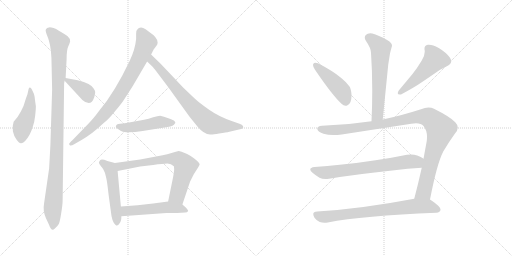
t = 0.00 s
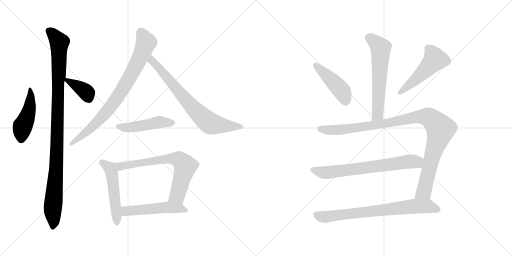
t = 2.33 s
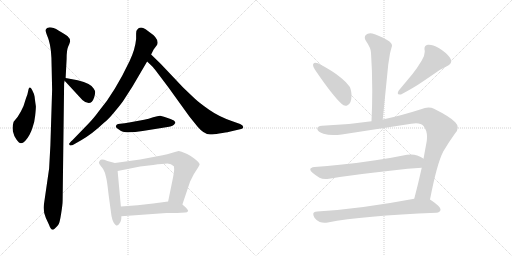
t = 4.67 s
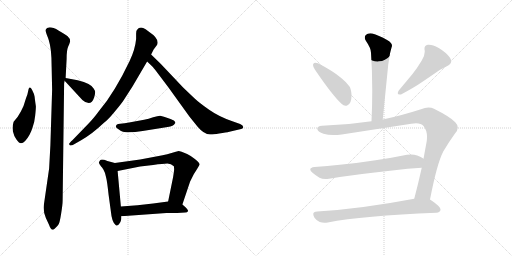
t = 7.00 s
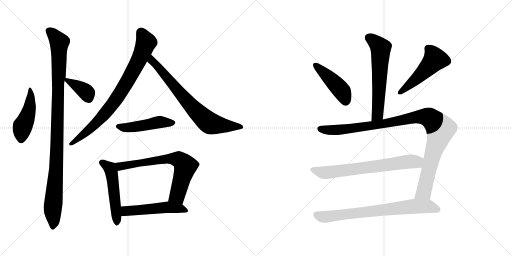
t = 9.33 s
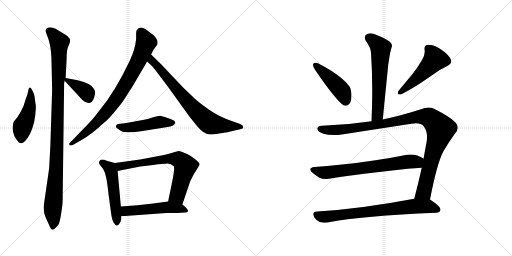
t = 11.66 s

The animated SVG that drew these frames (rendered in a browser with its animation timeline set to each time). Animation: 15 CSS @keyframes rules; one cycle of 11.66 s.

<svg version="1.1" viewBox="0 0 2048 1024" xmlns="http://www.w3.org/2000/svg">
  <g stroke="lightgray" stroke-dasharray="1,1" stroke-width="1" transform="scale(4, 4)">
    <line x1="0" y1="0" x2="256" y2="256"></line>
    <line x1="256" y1="0" x2="0" y2="256"></line>
    <line x1="128" y1="0" x2="128" y2="256"></line>
    <line x1="0" y1="128" x2="256" y2="128"></line>
    <line x1="256" y1="0" x2="512" y2="256"></line>
    <line x1="512" y1="0" x2="256" y2="256"></line>
    <line x1="384" y1="0" x2="384" y2="256"></line>
    <line x1="256" y1="128" x2="512" y2="128"></line>
  </g>
<g transform="scale(1, -1) translate(0, -850)">
   <style type="text/css">
    @keyframes keyframes0 {
      from {
       stroke: black;
       stroke-dashoffset: 458;
       stroke-width: 128;
       }
       60% {
       animation-timing-function: step-end;
       stroke: black;
       stroke-dashoffset: 0;
       stroke-width: 128;
       }
       to {
       stroke: black;
       stroke-width: 1024;
       }
       }
       #make-me-a-hanzi-animation-0 {
         animation: keyframes0 0.622721s both;
         animation-delay: 0.000000s;
         animation-timing-function: linear;
       }
    @keyframes keyframes1 {
      from {
       stroke: black;
       stroke-dashoffset: 1058;
       stroke-width: 128;
       }
       77% {
       animation-timing-function: step-end;
       stroke: black;
       stroke-dashoffset: 0;
       stroke-width: 128;
       }
       to {
       stroke: black;
       stroke-width: 1024;
       }
       }
       #make-me-a-hanzi-animation-1 {
         animation: keyframes1 1.111003s both;
         animation-delay: 0.622721s;
         animation-timing-function: linear;
       }
    @keyframes keyframes2 {
      from {
       stroke: black;
       stroke-dashoffset: 375;
       stroke-width: 128;
       }
       55% {
       animation-timing-function: step-end;
       stroke: black;
       stroke-dashoffset: 0;
       stroke-width: 128;
       }
       to {
       stroke: black;
       stroke-width: 1024;
       }
       }
       #make-me-a-hanzi-animation-2 {
         animation: keyframes2 0.555176s both;
         animation-delay: 1.733724s;
         animation-timing-function: linear;
       }
    @keyframes keyframes3 {
      from {
       stroke: black;
       stroke-dashoffset: 813;
       stroke-width: 128;
       }
       73% {
       animation-timing-function: step-end;
       stroke: black;
       stroke-dashoffset: 0;
       stroke-width: 128;
       }
       to {
       stroke: black;
       stroke-width: 1024;
       }
       }
       #make-me-a-hanzi-animation-3 {
         animation: keyframes3 0.911621s both;
         animation-delay: 2.288900s;
         animation-timing-function: linear;
       }
    @keyframes keyframes4 {
      from {
       stroke: black;
       stroke-dashoffset: 742;
       stroke-width: 128;
       }
       71% {
       animation-timing-function: step-end;
       stroke: black;
       stroke-dashoffset: 0;
       stroke-width: 128;
       }
       to {
       stroke: black;
       stroke-width: 1024;
       }
       }
       #make-me-a-hanzi-animation-4 {
         animation: keyframes4 0.853841s both;
         animation-delay: 3.200521s;
         animation-timing-function: linear;
       }
    @keyframes keyframes5 {
      from {
       stroke: black;
       stroke-dashoffset: 478;
       stroke-width: 128;
       }
       61% {
       animation-timing-function: step-end;
       stroke: black;
       stroke-dashoffset: 0;
       stroke-width: 128;
       }
       to {
       stroke: black;
       stroke-width: 1024;
       }
       }
       #make-me-a-hanzi-animation-5 {
         animation: keyframes5 0.638997s both;
         animation-delay: 4.054362s;
         animation-timing-function: linear;
       }
    @keyframes keyframes6 {
      from {
       stroke: black;
       stroke-dashoffset: 519;
       stroke-width: 128;
       }
       63% {
       animation-timing-function: step-end;
       stroke: black;
       stroke-dashoffset: 0;
       stroke-width: 128;
       }
       to {
       stroke: black;
       stroke-width: 1024;
       }
       }
       #make-me-a-hanzi-animation-6 {
         animation: keyframes6 0.672363s both;
         animation-delay: 4.693359s;
         animation-timing-function: linear;
       }
    @keyframes keyframes7 {
      from {
       stroke: black;
       stroke-dashoffset: 701;
       stroke-width: 128;
       }
       70% {
       animation-timing-function: step-end;
       stroke: black;
       stroke-dashoffset: 0;
       stroke-width: 128;
       }
       to {
       stroke: black;
       stroke-width: 1024;
       }
       }
       #make-me-a-hanzi-animation-7 {
         animation: keyframes7 0.820475s both;
         animation-delay: 5.365722s;
         animation-timing-function: linear;
       }
    @keyframes keyframes8 {
      from {
       stroke: black;
       stroke-dashoffset: 517;
       stroke-width: 128;
       }
       63% {
       animation-timing-function: step-end;
       stroke: black;
       stroke-dashoffset: 0;
       stroke-width: 128;
       }
       to {
       stroke: black;
       stroke-width: 1024;
       }
       }
       #make-me-a-hanzi-animation-8 {
         animation: keyframes8 0.670736s both;
         animation-delay: 6.186197s;
         animation-timing-function: linear;
       }
    @keyframes keyframes9 {
      from {
       stroke: black;
       stroke-dashoffset: 609;
       stroke-width: 128;
       }
       66% {
       animation-timing-function: step-end;
       stroke: black;
       stroke-dashoffset: 0;
       stroke-width: 128;
       }
       to {
       stroke: black;
       stroke-width: 1024;
       }
       }
       #make-me-a-hanzi-animation-9 {
         animation: keyframes9 0.745605s both;
         animation-delay: 6.856933s;
         animation-timing-function: linear;
       }
    @keyframes keyframes10 {
      from {
       stroke: black;
       stroke-dashoffset: 449;
       stroke-width: 128;
       }
       59% {
       animation-timing-function: step-end;
       stroke: black;
       stroke-dashoffset: 0;
       stroke-width: 128;
       }
       to {
       stroke: black;
       stroke-width: 1024;
       }
       }
       #make-me-a-hanzi-animation-10 {
         animation: keyframes10 0.615397s both;
         animation-delay: 7.602538s;
         animation-timing-function: linear;
       }
    @keyframes keyframes11 {
      from {
       stroke: black;
       stroke-dashoffset: 502;
       stroke-width: 128;
       }
       62% {
       animation-timing-function: step-end;
       stroke: black;
       stroke-dashoffset: 0;
       stroke-width: 128;
       }
       to {
       stroke: black;
       stroke-width: 1024;
       }
       }
       #make-me-a-hanzi-animation-11 {
         animation: keyframes11 0.658529s both;
         animation-delay: 8.217935s;
         animation-timing-function: linear;
       }
    @keyframes keyframes12 {
      from {
       stroke: black;
       stroke-dashoffset: 1058;
       stroke-width: 128;
       }
       77% {
       animation-timing-function: step-end;
       stroke: black;
       stroke-dashoffset: 0;
       stroke-width: 128;
       }
       to {
       stroke: black;
       stroke-width: 1024;
       }
       }
       #make-me-a-hanzi-animation-12 {
         animation: keyframes12 1.111003s both;
         animation-delay: 8.876464s;
         animation-timing-function: linear;
       }
    @keyframes keyframes13 {
      from {
       stroke: black;
       stroke-dashoffset: 697;
       stroke-width: 128;
       }
       69% {
       animation-timing-function: step-end;
       stroke: black;
       stroke-dashoffset: 0;
       stroke-width: 128;
       }
       to {
       stroke: black;
       stroke-width: 1024;
       }
       }
       #make-me-a-hanzi-animation-13 {
         animation: keyframes13 0.817220s both;
         animation-delay: 9.987467s;
         animation-timing-function: linear;
       }
    @keyframes keyframes14 {
      from {
       stroke: black;
       stroke-dashoffset: 748;
       stroke-width: 128;
       }
       71% {
       animation-timing-function: step-end;
       stroke: black;
       stroke-dashoffset: 0;
       stroke-width: 128;
       }
       to {
       stroke: black;
       stroke-width: 1024;
       }
       }
       #make-me-a-hanzi-animation-14 {
         animation: keyframes14 0.858724s both;
         animation-delay: 10.804687s;
         animation-timing-function: linear;
       }
</style>
<path d="M 143.5 425.5 Q 139.5 452.5 138.5 463.5 Q 137.5 473.5 128.5 490.5 Q 119.5 507.5 114.5 494.5 L 109.5 472.5 Q 103.5 457.5 99.5 443.5 Q 96.5 428.5 83.5 404.5 Q 70.5 379.5 54.5 363.5 Q 48.5 345.5 51.5 325.5 Q 55.5 305.5 66.5 291.5 Q 77.5 276.5 84.5 277.5 Q 91.5 277.5 100.5 286.5 Q 120.5 308.5 130.5 341.5 Q 137.5 358.5 140.5 386.5 Q 143.5 413.5 143.5 425.5 Z" fill="lightgray"></path> 
<path d="M 256.5 517.5 L 258.5 527.5 L 262.5 538.5 L 266.5 615.5 Q 266.5 650.5 272.5 663.5 Q 278.5 676.5 280.5 684.5 Q 280.5 697.5 270.5 705.5 Q 261.5 712.5 235.5 727.5 Q 210.5 741.5 196.5 740.5 Q 183.5 739.5 182.5 728.5 Q 182.5 724.5 187.5 710.5 Q 193.5 696.5 195.5 688.5 Q 206.5 654.5 206.5 584.5 L 208.5 491.5 L 201.5 268.5 L 196.5 176.5 L 176.5 38.5 Q 170.5 6.5 183.5 -21.5 L 196.5 -49.5 Q 203.5 -70.5 212.5 -68.5 Q 216.5 -67.5 223.5 -59.5 Q 231.5 -51.5 234.5 -46.5 Q 238.5 -41.5 244.5 -4.5 Q 250.5 32.5 250.5 48.5 L 256.5 517.5 Z" fill="lightgray"></path> 
<path d="M 258.5 527.5 L 329.5 450.5 Q 363.5 420.5 376.5 460.5 Q 381.5 477.5 380.5 482.5 Q 380.5 487.5 374.5 496.5 Q 365.5 515.5 310.5 529.5 L 262.5 538.5 C 245.5 541.5 245.5 541.5 258.5 527.5 Z" fill="lightgray"></path> 
<path d="M 530.5 505.5 L 588.5 604.5 L 604.5 632.5 L 614.5 652.5 L 626.5 668.5 Q 630.5 672.5 630.5 680.5 Q 630.5 700.5 598.5 721.5 L 582.5 733.5 Q 560.5 746.5 548.5 731.5 Q 544.5 728.5 544.5 716.5 L 544.5 694.5 Q 540.5 652.5 518.5 606.5 Q 458.5 480.5 397.5 408.5 Q 372.5 374.5 351.5 353.5 L 290.5 290.5 Q 277.5 278.5 276.5 275.5 Q 276.5 271.5 280.5 268.5 Q 285.5 266.5 296.5 273.5 L 324.5 289.5 Q 369.5 315.5 412.5 356.5 Q 431.5 370.5 458.5 403.5 Q 485.5 435.5 494.5 449.5 L 530.5 505.5 Z" fill="lightgray"></path> 
<path d="M 588.5 604.5 L 611.5 582.5 Q 620.5 571.5 672.5 502.5 L 757.5 384.5 L 790.5 343.5 Q 815.5 313.5 840.5 312.5 Q 848.5 311.5 876.5 316.5 Q 905.5 320.5 917.5 323.5 L 964.5 334.5 Q 970.5 336.5 972.5 339.5 Q 975.5 348.5 960.5 354.5 L 929.5 365.5 Q 876.5 383.5 836.5 411.5 Q 796.5 439.5 776.5 458.5 L 732.5 500.5 L 643.5 594.5 L 604.5 632.5 C 583.5 653.5 566.5 625.5 588.5 604.5 Z" fill="lightgray"></path> 
<path d="M 463.5 344.5 Q 461.5 339.5 482.5 327.5 Q 503.5 314.5 570.5 326.5 L 670.5 342.5 Q 694.5 346.5 699.5 356.5 Q 702.5 357.5 700.5 362.5 Q 698.5 366.5 695.5 368.5 Q 692.5 370.5 673.5 377.5 Q 654.5 384.5 640.5 387.5 Q 631.5 387.5 612.5 381.5 Q 594.5 375.5 576.5 371.5 L 516.5 360.5 Q 498.5 356.5 480.5 355.5 Q 463.5 354.5 463.5 344.5 Z" fill="lightgray"></path> 
<path d="M 459.5 198.5 L 429.5 206.5 Q 406.5 215.5 400.5 209.5 Q 395.5 202.5 395.5 199.5 Q 396.5 195.5 404.5 184.5 Q 407.5 182.5 413.5 172.5 Q 420.5 161.5 424.5 140.5 Q 428.5 125.5 434.5 70.5 L 443.5 4.5 Q 447.5 -38.5 462.5 -49.5 Q 469.5 -57.5 478.5 -42.5 Q 485.5 -34.5 485.5 -14.5 L 483.5 24.5 L 470.5 166.5 C 467.5 196.5 467.5 196.5 459.5 198.5 Z" fill="lightgray"></path> 
<path d="M 729.5 32.5 L 760.5 124.5 L 774.5 152.5 Q 799.5 191.5 798.5 192.5 Q 798.5 200.5 779.5 214.5 Q 761.5 228.5 748.5 234.5 L 726.5 243.5 Q 717.5 246.5 714.5 246.5 Q 712.5 246.5 689.5 239.5 Q 667.5 232.5 650.5 229.5 L 560.5 212.5 L 459.5 198.5 C 429.5 194.5 441.5 160.5 470.5 166.5 L 560.5 184.5 L 612.5 190.5 Q 654.5 196.5 669.5 196.5 Q 684.5 196.5 695.5 185.5 L 696.5 175.5 Q 697.5 172.5 692.5 142.5 L 672.5 44.5 C 666.5 15.5 719.5 4.5 729.5 32.5 Z" fill="lightgray"></path> 
<path d="M 752.5 6.5 Q 752.5 13.5 729.5 32.5 C 709.5 49.5 702.5 48.5 672.5 44.5 L 612.5 36.5 Q 552.5 28.5 483.5 24.5 C 453.5 22.5 455.5 -16.5 485.5 -14.5 L 665.5 -1.5 L 708.5 -1.5 L 740.5 0.5 Q 749.5 0.5 752.5 6.5 Z" fill="lightgray"></path> 
<path d="M 1531.0 372.0 L 1553.0 592.0 L 1560.0 636.0 Q 1564.0 653.0 1567.0 663.0 Q 1568.0 665.0 1568.0 667.0 Q 1568.0 679.0 1550.0 689.0 Q 1513.0 710.0 1489.0 716.0 Q 1485.0 717.0 1481.0 717.0 Q 1470.0 717.0 1463.0 710.0 Q 1459.0 705.0 1459.0 699.0 Q 1459.0 693.0 1464.0 686.0 Q 1484.0 657.0 1484.0 639.0 Q 1489.0 566.0 1489.0 487.0 Q 1489.0 428.0 1486.0 365.0 C 1485.0 335.0 1528.0 342.0 1531.0 372.0 Z" fill="lightgray"></path> 
<path d="M 1253.0 594.0 Q 1252.0 592.0 1252.0 590.0 Q 1252.0 583.0 1260.0 571.0 Q 1330.0 468.0 1366.0 435.0 Q 1374.0 427.0 1382.0 427.0 Q 1386.0 427.0 1390.0 429.0 Q 1406.0 436.0 1406.0 468.0 L 1406.0 472.0 Q 1404.0 495.0 1398.0 504.0 Q 1387.0 520.0 1365.0 538.0 Q 1332.0 566.0 1272.0 597.0 Q 1266.0 599.0 1262.0 599.0 Q 1255.0 599.0 1253.0 594.0 Z" fill="lightgray"></path> 
<path d="M 1789.0 586.0 Q 1805.0 594.0 1805.0 605.0 Q 1805.0 611.0 1800.0 619.0 Q 1785.0 640.0 1755.0 658.0 Q 1731.0 671.0 1716.0 671.0 L 1711.0 671.0 Q 1698.0 668.0 1698.0 657.0 L 1698.0 652.0 Q 1699.0 648.0 1699.0 643.0 Q 1699.0 627.0 1687.0 608.0 Q 1668.0 576.0 1650.0 554.0 L 1595.0 488.0 Q 1591.0 481.0 1591.0 477.0 Q 1591.0 472.0 1599.0 472.0 L 1604.0 472.0 Q 1660.0 502.0 1690.0 523.0 L 1737.0 555.0 Q 1761.0 573.0 1789.0 586.0 Z" fill="lightgray"></path> 
<path d="M 1645.0 355.0 Q 1656.0 357.0 1664.0 357.0 Q 1685.0 357.0 1694.0 346.0 Q 1708.0 329.0 1708.0 303.0 Q 1708.0 295.0 1707.0 286.0 L 1694.0 215.0 L 1687.0 179.0 Q 1672.0 112.0 1657.0 55.0 C 1649.0 26.0 1714.0 23.0 1720.0 52.0 Q 1748.0 196.0 1773.0 244.0 Q 1796.0 283.0 1820.0 316.0 Q 1831.0 328.0 1831.0 340.0 Q 1831.0 351.0 1821.0 361.0 Q 1802.0 382.0 1736.0 415.0 Q 1726.0 420.0 1714.0 420.0 Q 1700.0 420.0 1684.0 413.0 Q 1603.0 387.0 1531.0 372.0 L 1486.0 365.0 Q 1388.0 350.0 1288.0 347.0 Q 1269.0 346.0 1269.0 335.0 L 1269.0 334.0 Q 1272.0 322.0 1294.0 315.0 Q 1311.0 310.0 1334.0 310.0 Q 1349.0 310.0 1367.0 312.0 L 1645.0 355.0 Z" fill="lightgray"></path> 
<path d="M 1694.0 215.0 L 1693.0 216.0 Q 1685.0 222.0 1669.0 228.0 Q 1657.0 232.0 1644.0 232.0 Q 1636.0 232.0 1628.0 231.0 Q 1565.0 218.0 1502.0 209.0 Q 1426.0 197.0 1359.0 191.0 Q 1310.0 185.0 1258.0 182.0 Q 1241.0 180.0 1241.0 172.0 Q 1241.0 167.0 1250.0 159.0 Q 1263.0 148.0 1278.0 139.0 Q 1288.0 134.0 1302.0 134.0 Q 1309.0 134.0 1316.0 135.0 Q 1425.0 153.0 1569.0 168.0 Q 1633.0 176.0 1687.0 179.0 C 1717.0 181.0 1719.0 199.0 1694.0 215.0 Z" fill="lightgray"></path> 
<path d="M 1657.0 55.0 Q 1440.0 14.0 1269.0 4.0 Q 1253.0 3.0 1253.0 -6.0 Q 1253.0 -12.0 1258.0 -21.0 Q 1267.0 -34.0 1279.0 -38.0 Q 1288.0 -41.0 1298.0 -41.0 Q 1304.0 -41.0 1311.0 -40.0 Q 1450.0 -13.0 1745.0 -1.0 Q 1761.0 1.0 1762.0 11.0 L 1762.0 12.0 Q 1762.0 24.0 1723.0 50.0 L 1720.0 52.0 C 1703.0 64.0 1686.0 61.0 1657.0 55.0 Z" fill="lightgray"></path> 
      <clipPath id="make-me-a-hanzi-clip-0">
      <path d="M 143.5 425.5 Q 139.5 452.5 138.5 463.5 Q 137.5 473.5 128.5 490.5 Q 119.5 507.5 114.5 494.5 L 109.5 472.5 Q 103.5 457.5 99.5 443.5 Q 96.5 428.5 83.5 404.5 Q 70.5 379.5 54.5 363.5 Q 48.5 345.5 51.5 325.5 Q 55.5 305.5 66.5 291.5 Q 77.5 276.5 84.5 277.5 Q 91.5 277.5 100.5 286.5 Q 120.5 308.5 130.5 341.5 Q 137.5 358.5 140.5 386.5 Q 143.5 413.5 143.5 425.5 Z" fill="lightgray"></path>
      </clipPath>
      <path clip-path="url(#make-me-a-hanzi-clip-0)" d="M 120.5 487.5 L 120.5 430.5 L 89.5 341.5 L 84.5 290.5 " fill="none" id="make-me-a-hanzi-animation-0" stroke-dasharray="330 660" stroke-linecap="round"></path>

      <clipPath id="make-me-a-hanzi-clip-1">
      <path d="M 256.5 517.5 L 258.5 527.5 L 262.5 538.5 L 266.5 615.5 Q 266.5 650.5 272.5 663.5 Q 278.5 676.5 280.5 684.5 Q 280.5 697.5 270.5 705.5 Q 261.5 712.5 235.5 727.5 Q 210.5 741.5 196.5 740.5 Q 183.5 739.5 182.5 728.5 Q 182.5 724.5 187.5 710.5 Q 193.5 696.5 195.5 688.5 Q 206.5 654.5 206.5 584.5 L 208.5 491.5 L 201.5 268.5 L 196.5 176.5 L 176.5 38.5 Q 170.5 6.5 183.5 -21.5 L 196.5 -49.5 Q 203.5 -70.5 212.5 -68.5 Q 216.5 -67.5 223.5 -59.5 Q 231.5 -51.5 234.5 -46.5 Q 238.5 -41.5 244.5 -4.5 Q 250.5 32.5 250.5 48.5 L 256.5 517.5 Z" fill="lightgray"></path>
      </clipPath>
      <path clip-path="url(#make-me-a-hanzi-clip-1)" d="M 195.5 727.5 L 237.5 679.5 L 225.5 197.5 L 210.5 16.5 L 212.5 -57.5 " fill="none" id="make-me-a-hanzi-animation-1" stroke-dasharray="930 1860" stroke-linecap="round"></path>

      <clipPath id="make-me-a-hanzi-clip-2">
      <path d="M 258.5 527.5 L 329.5 450.5 Q 363.5 420.5 376.5 460.5 Q 381.5 477.5 380.5 482.5 Q 380.5 487.5 374.5 496.5 Q 365.5 515.5 310.5 529.5 L 262.5 538.5 C 245.5 541.5 245.5 541.5 258.5 527.5 Z" fill="lightgray"></path>
      </clipPath>
      <path clip-path="url(#make-me-a-hanzi-clip-2)" d="M 267.5 530.5 L 339.5 486.5 L 354.5 455.5 " fill="none" id="make-me-a-hanzi-animation-2" stroke-dasharray="247 494" stroke-linecap="round"></path>

      <clipPath id="make-me-a-hanzi-clip-3">
      <path d="M 530.5 505.5 L 588.5 604.5 L 604.5 632.5 L 614.5 652.5 L 626.5 668.5 Q 630.5 672.5 630.5 680.5 Q 630.5 700.5 598.5 721.5 L 582.5 733.5 Q 560.5 746.5 548.5 731.5 Q 544.5 728.5 544.5 716.5 L 544.5 694.5 Q 540.5 652.5 518.5 606.5 Q 458.5 480.5 397.5 408.5 Q 372.5 374.5 351.5 353.5 L 290.5 290.5 Q 277.5 278.5 276.5 275.5 Q 276.5 271.5 280.5 268.5 Q 285.5 266.5 296.5 273.5 L 324.5 289.5 Q 369.5 315.5 412.5 356.5 Q 431.5 370.5 458.5 403.5 Q 485.5 435.5 494.5 449.5 L 530.5 505.5 Z" fill="lightgray"></path>
      </clipPath>
      <path clip-path="url(#make-me-a-hanzi-clip-3)" d="M 564.5 719.5 L 584.5 680.5 L 544.5 588.5 L 475.5 469.5 L 425.5 401.5 L 379.5 353.5 L 283.5 274.5 " fill="none" id="make-me-a-hanzi-animation-3" stroke-dasharray="685 1370" stroke-linecap="round"></path>

      <clipPath id="make-me-a-hanzi-clip-4">
      <path d="M 588.5 604.5 L 611.5 582.5 Q 620.5 571.5 672.5 502.5 L 757.5 384.5 L 790.5 343.5 Q 815.5 313.5 840.5 312.5 Q 848.5 311.5 876.5 316.5 Q 905.5 320.5 917.5 323.5 L 964.5 334.5 Q 970.5 336.5 972.5 339.5 Q 975.5 348.5 960.5 354.5 L 929.5 365.5 Q 876.5 383.5 836.5 411.5 Q 796.5 439.5 776.5 458.5 L 732.5 500.5 L 643.5 594.5 L 604.5 632.5 C 583.5 653.5 566.5 625.5 588.5 604.5 Z" fill="lightgray"></path>
      </clipPath>
      <path clip-path="url(#make-me-a-hanzi-clip-4)" d="M 606.5 625.5 L 608.5 607.5 L 760.5 431.5 L 827.5 365.5 L 849.5 354.5 L 965.5 342.5 " fill="none" id="make-me-a-hanzi-animation-4" stroke-dasharray="614 1228" stroke-linecap="round"></path>

      <clipPath id="make-me-a-hanzi-clip-5">
      <path d="M 463.5 344.5 Q 461.5 339.5 482.5 327.5 Q 503.5 314.5 570.5 326.5 L 670.5 342.5 Q 694.5 346.5 699.5 356.5 Q 702.5 357.5 700.5 362.5 Q 698.5 366.5 695.5 368.5 Q 692.5 370.5 673.5 377.5 Q 654.5 384.5 640.5 387.5 Q 631.5 387.5 612.5 381.5 Q 594.5 375.5 576.5 371.5 L 516.5 360.5 Q 498.5 356.5 480.5 355.5 Q 463.5 354.5 463.5 344.5 Z" fill="lightgray"></path>
      </clipPath>
      <path clip-path="url(#make-me-a-hanzi-clip-5)" d="M 472.5 344.5 L 509.5 339.5 L 637.5 362.5 L 692.5 360.5 " fill="none" id="make-me-a-hanzi-animation-5" stroke-dasharray="350 700" stroke-linecap="round"></path>

      <clipPath id="make-me-a-hanzi-clip-6">
      <path d="M 459.5 198.5 L 429.5 206.5 Q 406.5 215.5 400.5 209.5 Q 395.5 202.5 395.5 199.5 Q 396.5 195.5 404.5 184.5 Q 407.5 182.5 413.5 172.5 Q 420.5 161.5 424.5 140.5 Q 428.5 125.5 434.5 70.5 L 443.5 4.5 Q 447.5 -38.5 462.5 -49.5 Q 469.5 -57.5 478.5 -42.5 Q 485.5 -34.5 485.5 -14.5 L 483.5 24.5 L 470.5 166.5 C 467.5 196.5 467.5 196.5 459.5 198.5 Z" fill="lightgray"></path>
      </clipPath>
      <path clip-path="url(#make-me-a-hanzi-clip-6)" d="M 405.5 200.5 L 437.5 179.5 L 444.5 163.5 L 468.5 -42.5 " fill="none" id="make-me-a-hanzi-animation-6" stroke-dasharray="391 782" stroke-linecap="round"></path>

      <clipPath id="make-me-a-hanzi-clip-7">
      <path d="M 729.5 32.5 L 760.5 124.5 L 774.5 152.5 Q 799.5 191.5 798.5 192.5 Q 798.5 200.5 779.5 214.5 Q 761.5 228.5 748.5 234.5 L 726.5 243.5 Q 717.5 246.5 714.5 246.5 Q 712.5 246.5 689.5 239.5 Q 667.5 232.5 650.5 229.5 L 560.5 212.5 L 459.5 198.5 C 429.5 194.5 441.5 160.5 470.5 166.5 L 560.5 184.5 L 612.5 190.5 Q 654.5 196.5 669.5 196.5 Q 684.5 196.5 695.5 185.5 L 696.5 175.5 Q 697.5 172.5 692.5 142.5 L 672.5 44.5 C 666.5 15.5 719.5 4.5 729.5 32.5 Z" fill="lightgray"></path>
      </clipPath>
      <path clip-path="url(#make-me-a-hanzi-clip-7)" d="M 467.5 195.5 L 477.5 186.5 L 490.5 185.5 L 659.5 214.5 L 719.5 210.5 L 741.5 185.5 L 708.5 68.5 L 681.5 50.5 " fill="none" id="make-me-a-hanzi-animation-7" stroke-dasharray="573 1146" stroke-linecap="round"></path>

      <clipPath id="make-me-a-hanzi-clip-8">
      <path d="M 752.5 6.5 Q 752.5 13.5 729.5 32.5 C 709.5 49.5 702.5 48.5 672.5 44.5 L 612.5 36.5 Q 552.5 28.5 483.5 24.5 C 453.5 22.5 455.5 -16.5 485.5 -14.5 L 665.5 -1.5 L 708.5 -1.5 L 740.5 0.5 Q 749.5 0.5 752.5 6.5 Z" fill="lightgray"></path>
      </clipPath>
      <path clip-path="url(#make-me-a-hanzi-clip-8)" d="M 492.5 -7.5 L 506.5 6.5 L 667.5 21.5 L 718.5 17.5 L 744.5 6.5 " fill="none" id="make-me-a-hanzi-animation-8" stroke-dasharray="389 778" stroke-linecap="round"></path>

      <clipPath id="make-me-a-hanzi-clip-9">
      <path d="M 1531.0 372.0 L 1553.0 592.0 L 1560.0 636.0 Q 1564.0 653.0 1567.0 663.0 Q 1568.0 665.0 1568.0 667.0 Q 1568.0 679.0 1550.0 689.0 Q 1513.0 710.0 1489.0 716.0 Q 1485.0 717.0 1481.0 717.0 Q 1470.0 717.0 1463.0 710.0 Q 1459.0 705.0 1459.0 699.0 Q 1459.0 693.0 1464.0 686.0 Q 1484.0 657.0 1484.0 639.0 Q 1489.0 566.0 1489.0 487.0 Q 1489.0 428.0 1486.0 365.0 C 1485.0 335.0 1528.0 342.0 1531.0 372.0 Z" fill="lightgray"></path>
      </clipPath>
      <path clip-path="url(#make-me-a-hanzi-clip-9)" d="M 1476.0 699.0 L 1523.0 658.0 L 1511.0 398.0 L 1493.0 373.0 " fill="none" id="make-me-a-hanzi-animation-9" stroke-dasharray="481 962" stroke-linecap="round"></path>

      <clipPath id="make-me-a-hanzi-clip-10">
      <path d="M 1253.0 594.0 Q 1252.0 592.0 1252.0 590.0 Q 1252.0 583.0 1260.0 571.0 Q 1330.0 468.0 1366.0 435.0 Q 1374.0 427.0 1382.0 427.0 Q 1386.0 427.0 1390.0 429.0 Q 1406.0 436.0 1406.0 468.0 L 1406.0 472.0 Q 1404.0 495.0 1398.0 504.0 Q 1387.0 520.0 1365.0 538.0 Q 1332.0 566.0 1272.0 597.0 Q 1266.0 599.0 1262.0 599.0 Q 1255.0 599.0 1253.0 594.0 Z" fill="lightgray"></path>
      </clipPath>
      <path clip-path="url(#make-me-a-hanzi-clip-10)" d="M 1261.0 590.0 L 1366.0 488.0 L 1382.0 444.0 " fill="none" id="make-me-a-hanzi-animation-10" stroke-dasharray="321 642" stroke-linecap="round"></path>

      <clipPath id="make-me-a-hanzi-clip-11">
      <path d="M 1789.0 586.0 Q 1805.0 594.0 1805.0 605.0 Q 1805.0 611.0 1800.0 619.0 Q 1785.0 640.0 1755.0 658.0 Q 1731.0 671.0 1716.0 671.0 L 1711.0 671.0 Q 1698.0 668.0 1698.0 657.0 L 1698.0 652.0 Q 1699.0 648.0 1699.0 643.0 Q 1699.0 627.0 1687.0 608.0 Q 1668.0 576.0 1650.0 554.0 L 1595.0 488.0 Q 1591.0 481.0 1591.0 477.0 Q 1591.0 472.0 1599.0 472.0 L 1604.0 472.0 Q 1660.0 502.0 1690.0 523.0 L 1737.0 555.0 Q 1761.0 573.0 1789.0 586.0 Z" fill="lightgray"></path>
      </clipPath>
      <path clip-path="url(#make-me-a-hanzi-clip-11)" d="M 1712.0 657.0 L 1733.0 631.0 L 1739.0 611.0 L 1672.0 540.0 L 1599.0 480.0 " fill="none" id="make-me-a-hanzi-animation-11" stroke-dasharray="374 748" stroke-linecap="round"></path>

      <clipPath id="make-me-a-hanzi-clip-12">
      <path d="M 1645.0 355.0 Q 1656.0 357.0 1664.0 357.0 Q 1685.0 357.0 1694.0 346.0 Q 1708.0 329.0 1708.0 303.0 Q 1708.0 295.0 1707.0 286.0 L 1694.0 215.0 L 1687.0 179.0 Q 1672.0 112.0 1657.0 55.0 C 1649.0 26.0 1714.0 23.0 1720.0 52.0 Q 1748.0 196.0 1773.0 244.0 Q 1796.0 283.0 1820.0 316.0 Q 1831.0 328.0 1831.0 340.0 Q 1831.0 351.0 1821.0 361.0 Q 1802.0 382.0 1736.0 415.0 Q 1726.0 420.0 1714.0 420.0 Q 1700.0 420.0 1684.0 413.0 Q 1603.0 387.0 1531.0 372.0 L 1486.0 365.0 Q 1388.0 350.0 1288.0 347.0 Q 1269.0 346.0 1269.0 335.0 L 1269.0 334.0 Q 1272.0 322.0 1294.0 315.0 Q 1311.0 310.0 1334.0 310.0 Q 1349.0 310.0 1367.0 312.0 L 1645.0 355.0 Z" fill="lightgray"></path>
      </clipPath>
      <path clip-path="url(#make-me-a-hanzi-clip-12)" d="M 1280.0 335.0 L 1315.0 329.0 L 1359.0 331.0 L 1527.0 354.0 L 1684.0 384.0 L 1726.0 374.0 L 1762.0 331.0 L 1730.0 230.0 L 1698.0 90.0 L 1665.0 61.0 " fill="none" id="make-me-a-hanzi-animation-12" stroke-dasharray="930 1860" stroke-linecap="round"></path>

      <clipPath id="make-me-a-hanzi-clip-13">
      <path d="M 1694.0 215.0 L 1693.0 216.0 Q 1685.0 222.0 1669.0 228.0 Q 1657.0 232.0 1644.0 232.0 Q 1636.0 232.0 1628.0 231.0 Q 1565.0 218.0 1502.0 209.0 Q 1426.0 197.0 1359.0 191.0 Q 1310.0 185.0 1258.0 182.0 Q 1241.0 180.0 1241.0 172.0 Q 1241.0 167.0 1250.0 159.0 Q 1263.0 148.0 1278.0 139.0 Q 1288.0 134.0 1302.0 134.0 Q 1309.0 134.0 1316.0 135.0 Q 1425.0 153.0 1569.0 168.0 Q 1633.0 176.0 1687.0 179.0 C 1717.0 181.0 1719.0 199.0 1694.0 215.0 Z" fill="lightgray"></path>
      </clipPath>
      <path clip-path="url(#make-me-a-hanzi-clip-13)" d="M 1252.0 170.0 L 1291.0 160.0 L 1333.0 162.0 L 1688.0 210.0 " fill="none" id="make-me-a-hanzi-animation-13" stroke-dasharray="569 1138" stroke-linecap="round"></path>

      <clipPath id="make-me-a-hanzi-clip-14">
      <path d="M 1657.0 55.0 Q 1440.0 14.0 1269.0 4.0 Q 1253.0 3.0 1253.0 -6.0 Q 1253.0 -12.0 1258.0 -21.0 Q 1267.0 -34.0 1279.0 -38.0 Q 1288.0 -41.0 1298.0 -41.0 Q 1304.0 -41.0 1311.0 -40.0 Q 1450.0 -13.0 1745.0 -1.0 Q 1761.0 1.0 1762.0 11.0 L 1762.0 12.0 Q 1762.0 24.0 1723.0 50.0 L 1720.0 52.0 C 1703.0 64.0 1686.0 61.0 1657.0 55.0 Z" fill="lightgray"></path>
      </clipPath>
      <path clip-path="url(#make-me-a-hanzi-clip-14)" d="M 1266.0 -9.0 L 1283.0 -17.0 L 1312.0 -17.0 L 1663.0 25.0 L 1717.0 24.0 L 1752.0 12.0 " fill="none" id="make-me-a-hanzi-animation-14" stroke-dasharray="620 1240" stroke-linecap="round"></path>

</g>
</svg>
